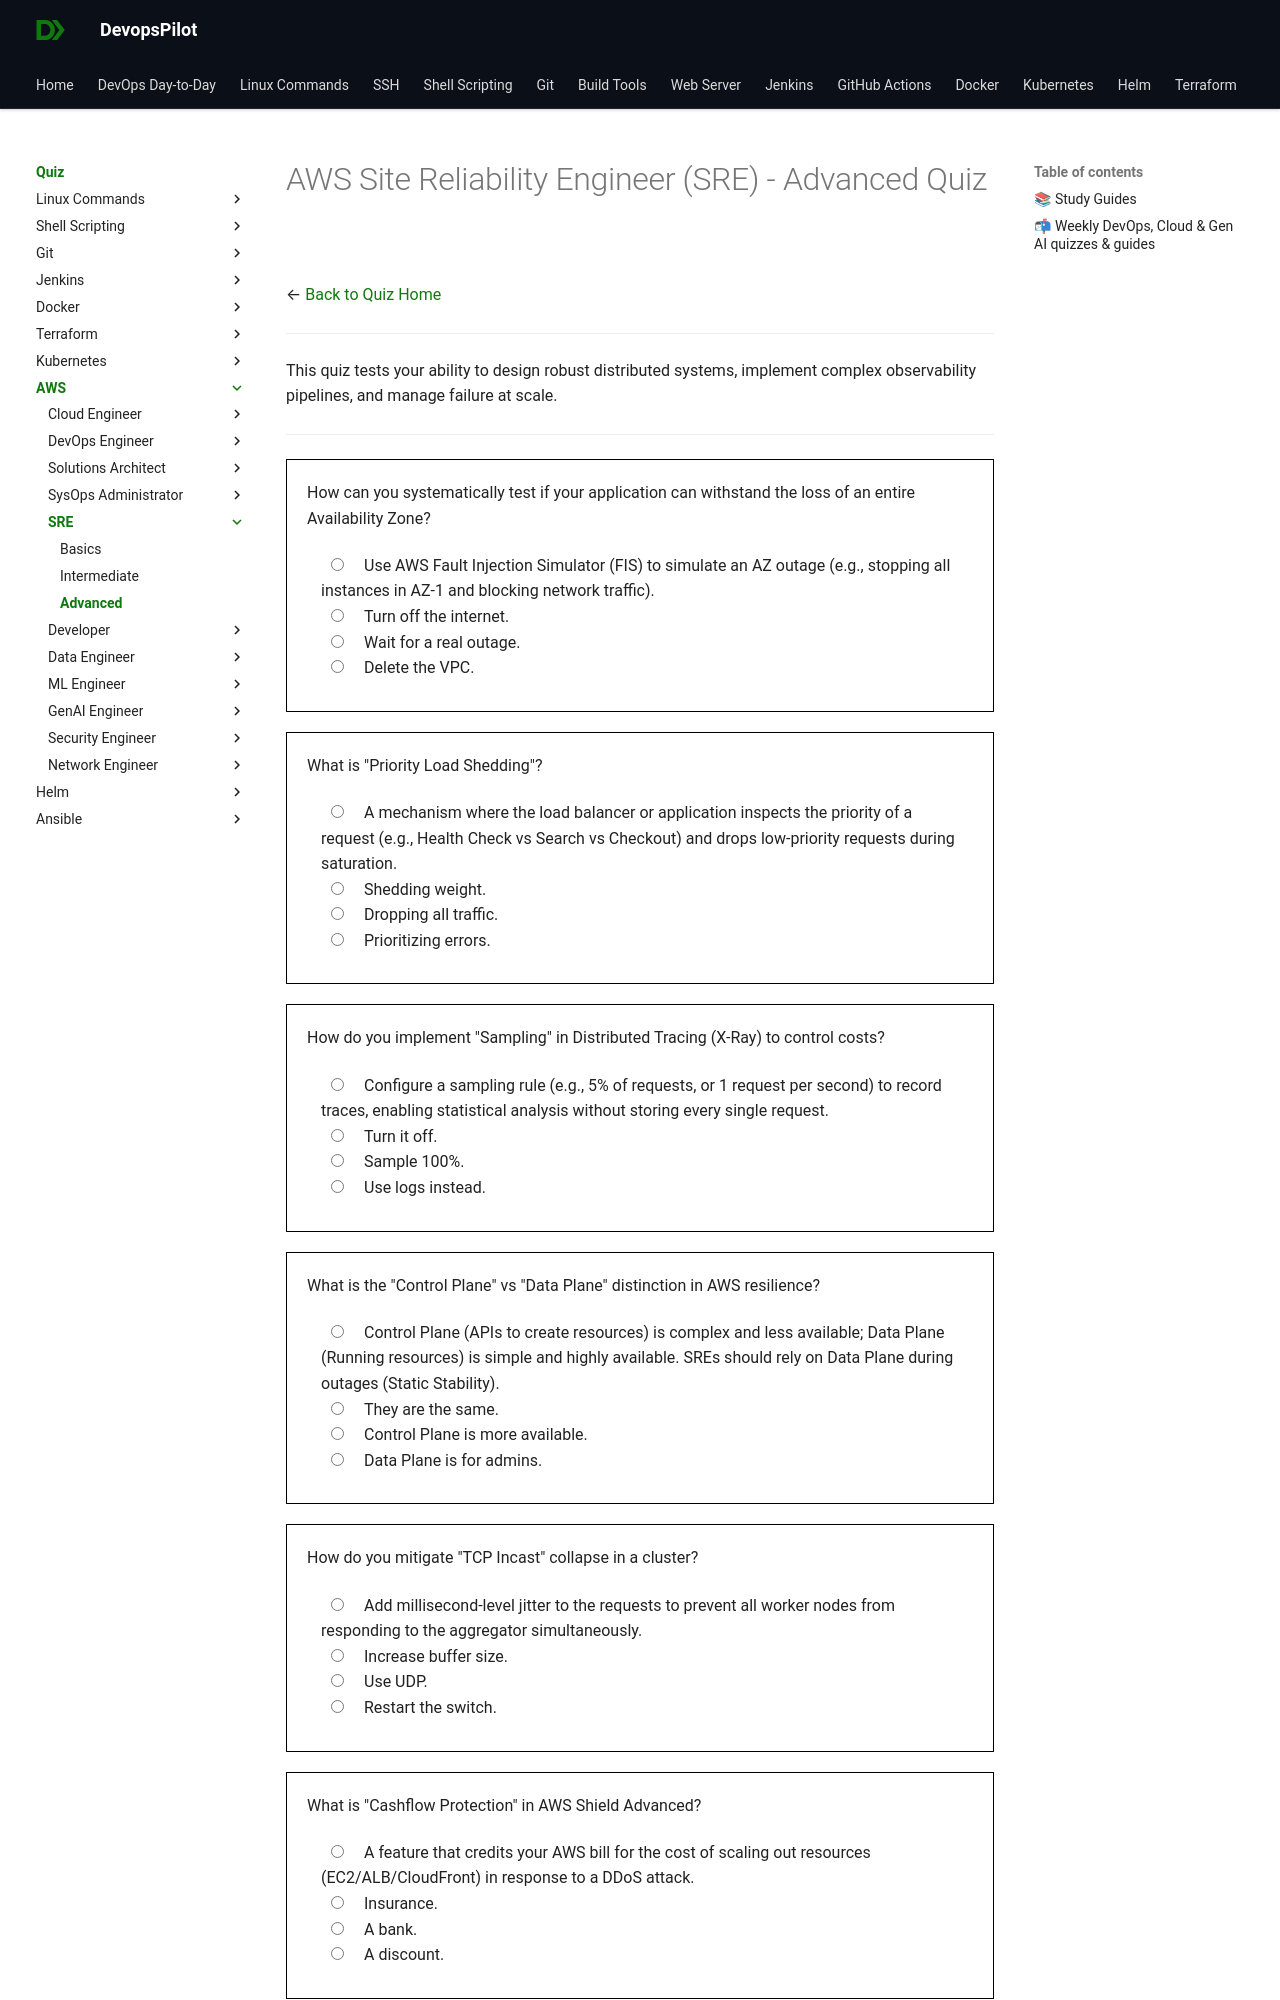

repository: devopspilot1/devopspilot1.github.io · page: quiz/aws/sre/advanced/index.html · generator: mkdocs

---
title: "AWS Site Reliability Engineer Quiz – Advanced"
description: "Challenge your AWS Site Reliability Engineer expertise with advanced quiz questions focused on real-world scenarios, troubleshooting, and interview preparation."
---
